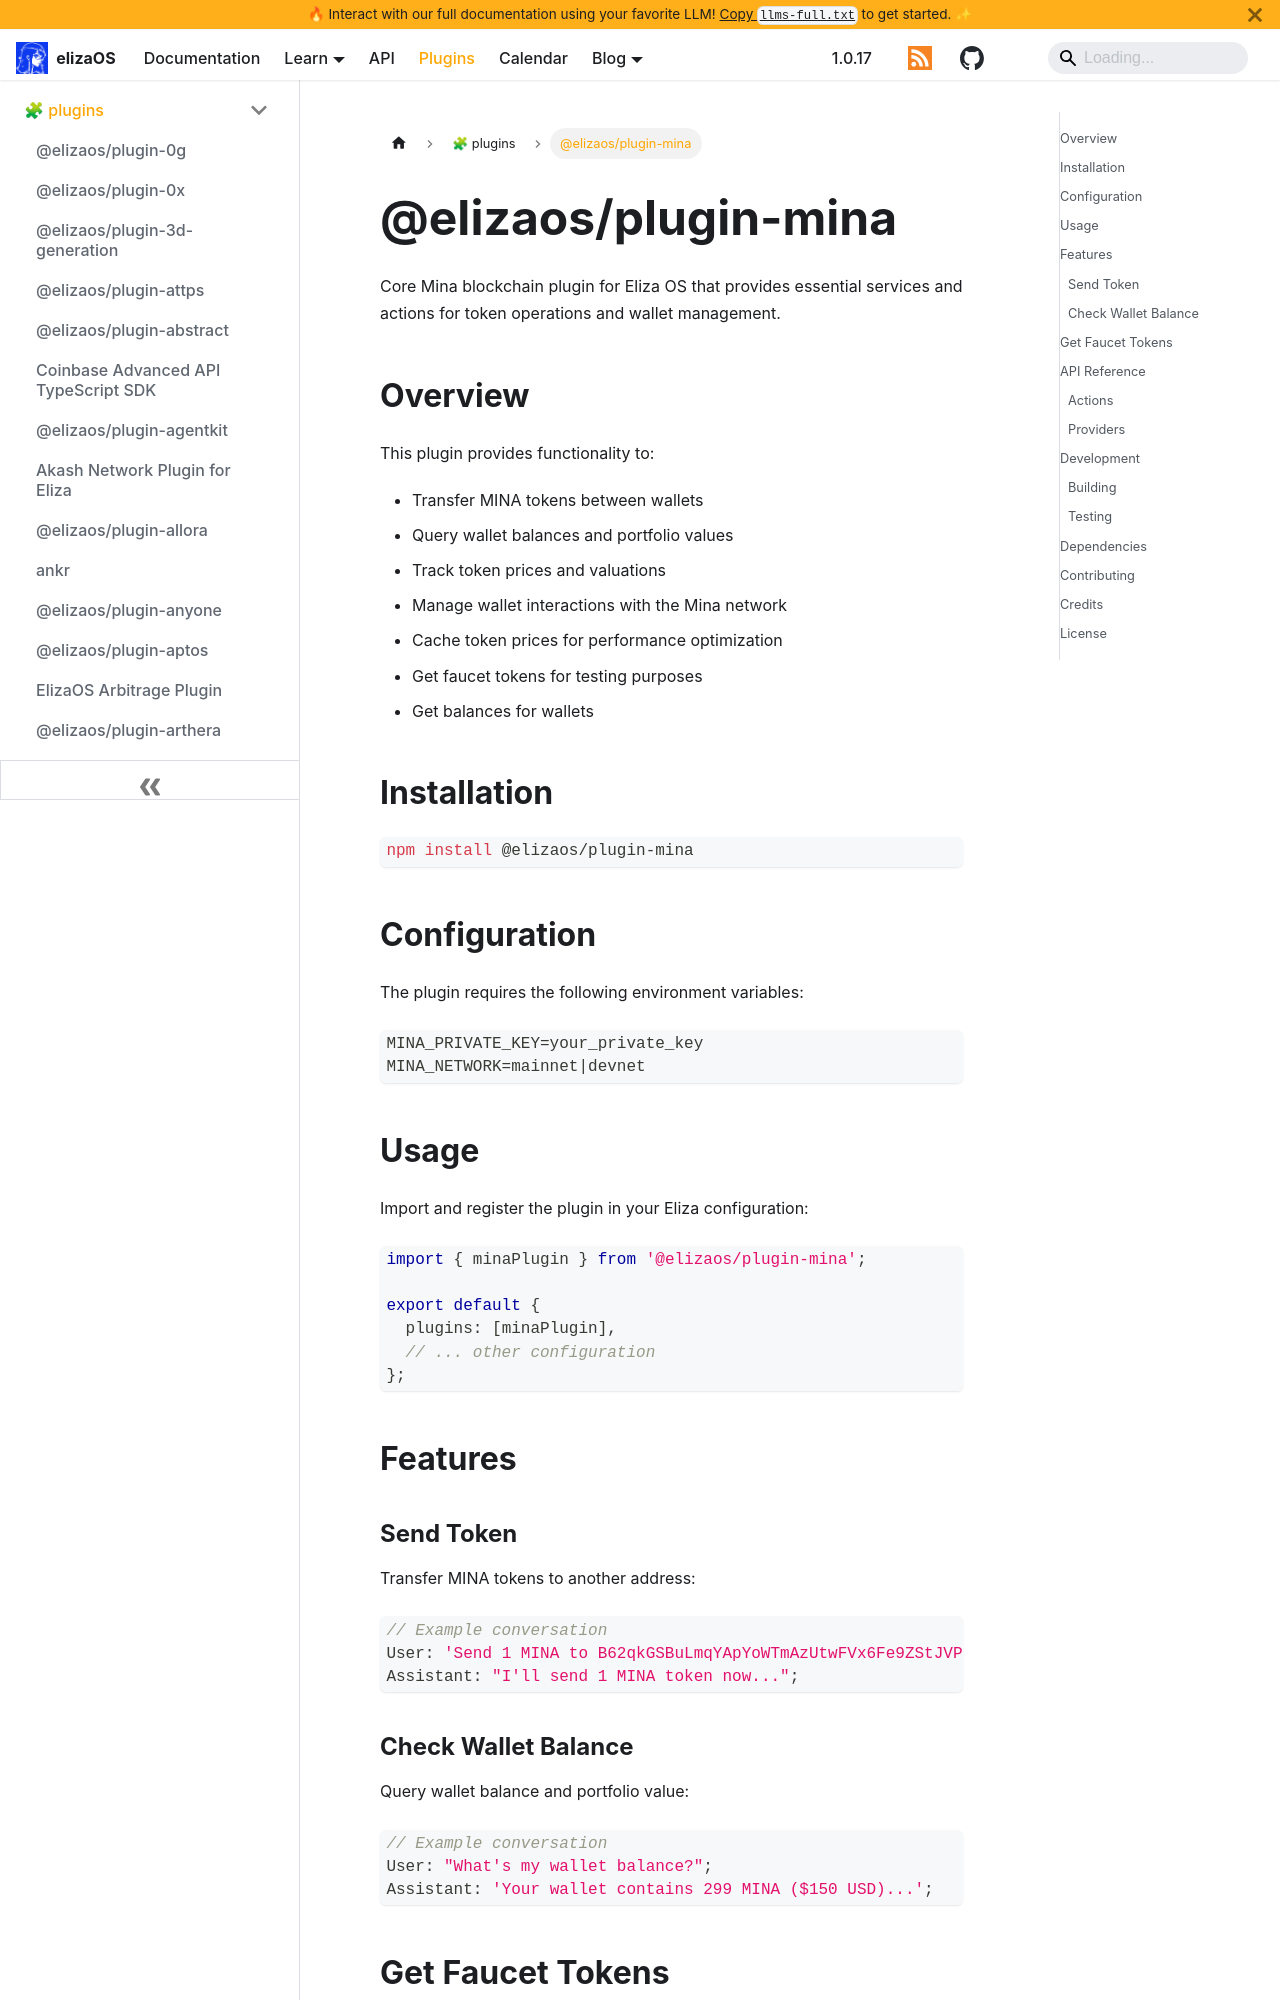

repository: yakkl/eliza · page: packages/plugins/mina.html · generator: docusaurus

# @elizaos/plugin-mina

Core Mina blockchain plugin for Eliza OS that provides essential services and actions for token operations and wallet management.

## Overview

This plugin provides functionality to:

- Transfer MINA tokens between wallets
- Query wallet balances and portfolio values
- Track token prices and valuations
- Manage wallet interactions with the Mina network
- Cache token prices for performance optimization
- Get faucet tokens for testing purposes
- Get balances for wallets

## Installation

```bash
npm install @elizaos/plugin-mina
```

## Configuration

The plugin requires the following environment variables:

```env
MINA_PRIVATE_KEY=your_private_key
MINA_NETWORK=mainnet|devnet
```

## Usage

Import and register the plugin in your Eliza configuration:

```typescript
import { minaPlugin } from '@elizaos/plugin-mina';

export default {
  plugins: [minaPlugin],
  // ... other configuration
};
```

## Features

### Send Token

Transfer MINA tokens to another address:

```typescript
// Example conversation
User: 'Send 1 MINA to B62qkGSBuLmqYApYoWTmAzUtwFVx6Fe9ZStJVPzCwLjWZ5NQDYTiqEU';
Assistant: "I'll send 1 MINA token now...";
```
